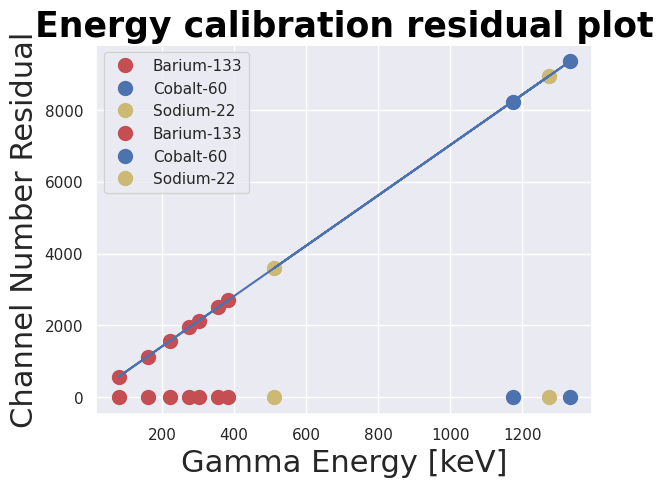

Here is the Python script that generated this plot:
import numpy as np
import matplotlib.pyplot as plt
import scipy.optimize as sciopt
import seaborn as sns
sns.set()

TitleFont = {'size':'25', 'color':'black', 'weight':'bold'} 
AxTitleFont = {'size':'22'}


def linear(E,a,b):
    return E*a + b


ChannelCo = [8231,9347]
EnergyCo = [1173,1332]

ChannelNa = [3585,8942]
EnergyNa = [511,1274]

ChannelBa = [570,1132,1574,1948,2135,2509,2705]
EnergyBa = [81,161,223,276,303,356,384]


ChannelNos = ChannelCo + ChannelNa + ChannelBa
Energies = np.array(EnergyCo + EnergyNa + EnergyBa)

Params, Errors = sciopt.curve_fit(linear,Energies,ChannelNos)
print(Params)

plt.plot(EnergyBa,ChannelBa, 'ro',label="Barium-133", markersize=10)
plt.plot(EnergyCo,ChannelCo,'bo',label="Cobalt-60", markersize=10)
plt.plot(EnergyNa,ChannelNa,'yo',label="Sodium-22", markersize=10)

plt.plot(Energies,linear(Energies,*Params))
plt.title('Energy calibration plot with fit',**TitleFont)
plt.xlabel('Gamma Energy [keV]',**AxTitleFont)
plt.ylabel('Channel Number',**AxTitleFont)
plt.legend()
plt.show()

Residuals = []

for i in range(len(ChannelNos)):
    Residuals.append(ChannelNos[i] - linear(Energies[i],*Params))

plt.plot(EnergyBa,[(ChannelBa[i] - linear(EnergyBa[i],*Params)) for i in range(len(EnergyBa))],'ro',label="Barium-133", markersize=10)
plt.plot(EnergyCo,[(ChannelCo[i] - linear(EnergyCo[i],*Params)) for i in range(len(EnergyCo))],'bo',label="Cobalt-60", markersize=10)
plt.plot(EnergyNa,[(ChannelNa[i] - linear(EnergyNa[i],*Params)) for i in range(len(EnergyNa))],'yo',label="Sodium-22", markersize=10)
plt.title('Energy calibration residual plot',**TitleFont)
plt.xlabel('Gamma Energy [keV]',**AxTitleFont)
plt.ylabel('Channel Number Residual',**AxTitleFont)
plt.legend()
plt.show()
